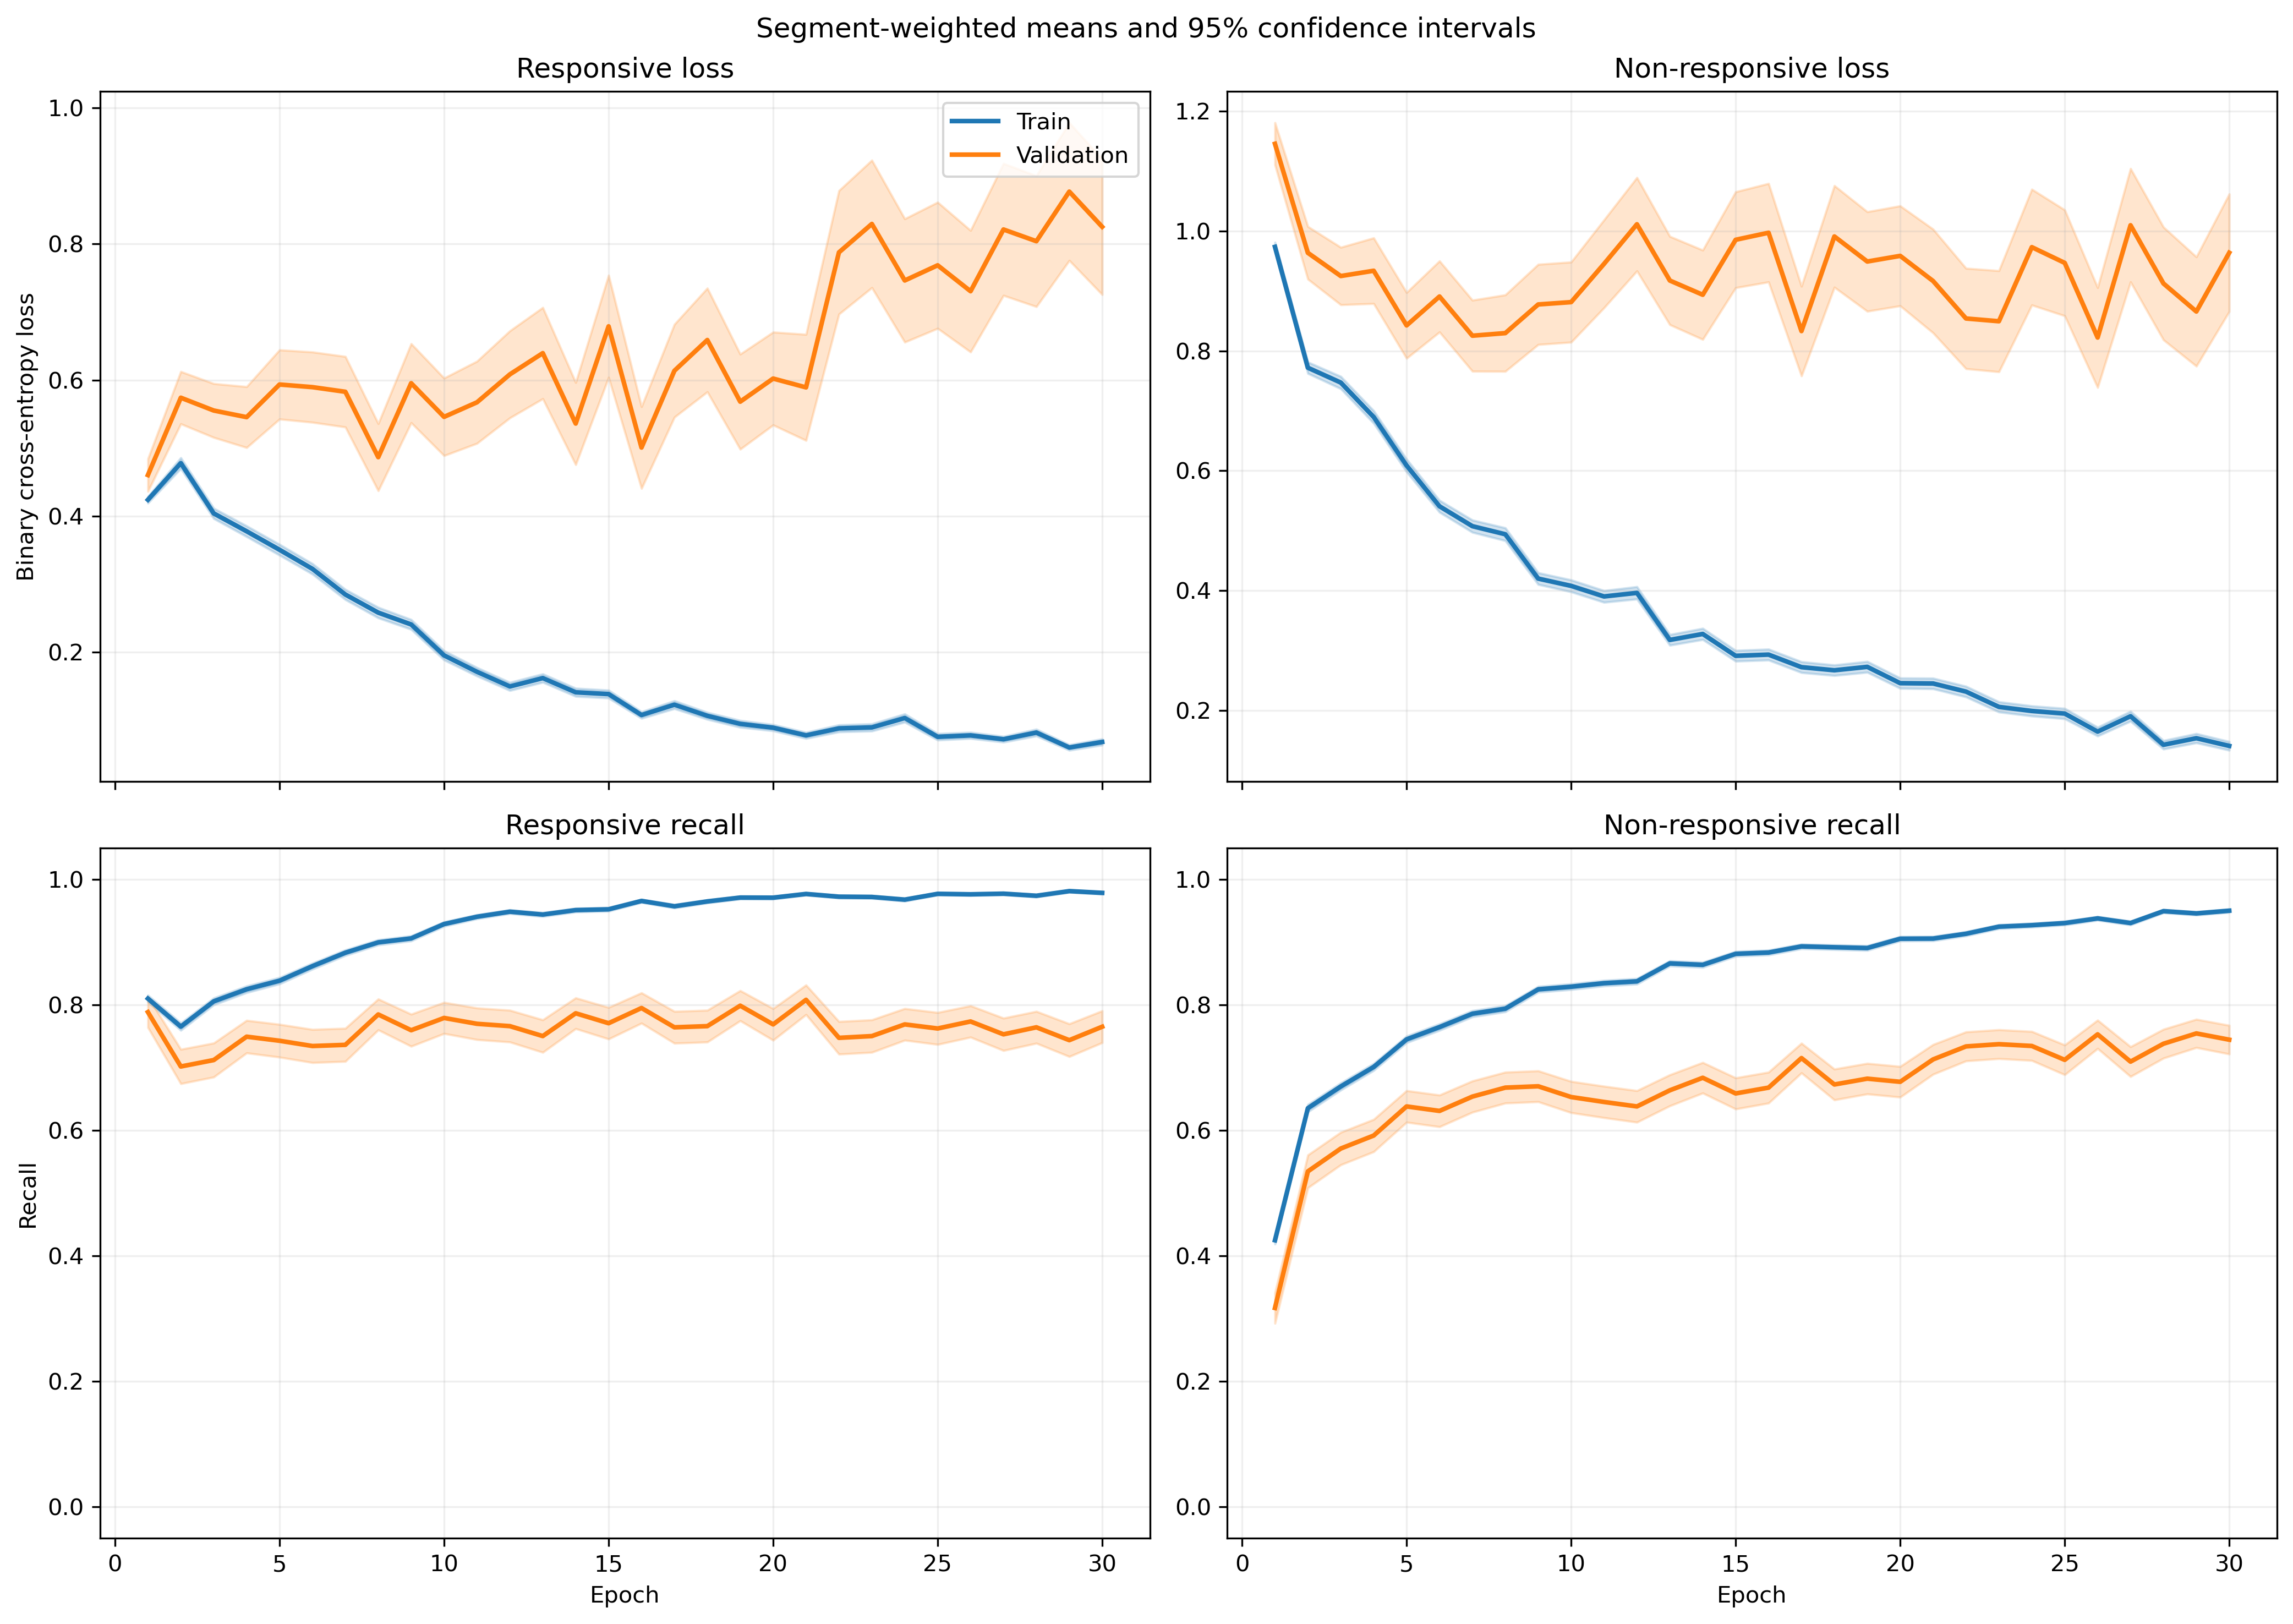

Data behind this chart, as committed beside it:
fold, epoch, split, r_loss, r_loss_count, r_loss_sum, r_loss_sum_sq, r_recall, r_recall_count, r_recall_sum, r_recall_sum_sq, nr_loss, nr_loss_count, nr_loss_sum, nr_loss_sum_sq, nr_recall, nr_recall_count, nr_recall_sum, nr_recall_sum_sq
1, 1, train, 0.417, 1063, 443.3, 338.7, 0.8119, 1063, 863.0, 863.0, 0.983, 1401, 1377, 1963, 0.4261, 1401, 597.0, 597.0
1, 1, validation, 0.1209, 10, 1.209, 0.1669, 1.0, 10, 10.0, 10.0, , 0, 0.0, 0.0, , 0, 0.0, 0.0
1, 2, train, 0.4334, 1063, 460.7, 506.2, 0.7789, 1063, 828.0, 828.0, 0.8037, 1401, 1126, 1852, 0.6288, 1401, 881.0, 881.0
1, 2, validation, 0.1505, 10, 1.505, 0.3538, 1.0, 10, 10.0, 10.0, , 0, 0.0, 0.0, , 0, 0.0, 0.0
1, 3, train, 0.3734, 1063, 396.9, 456.7, 0.8344, 1063, 887.0, 887.0, 0.7289, 1401, 1021, 1691, 0.6517, 1401, 913.0, 913.0
1, 3, validation, 0.09172, 10, 0.9172, 0.1381, 1.0, 10, 10.0, 10.0, , 0, 0.0, 0.0, , 0, 0.0, 0.0
1, 4, train, 0.3363, 1063, 357.5, 402, 0.842, 1063, 895.0, 895.0, 0.6435, 1401, 901.5, 1529, 0.7116, 1401, 997.0, 997.0
1, 4, validation, 0.06142, 10, 0.6142, 0.04945, 1.0, 10, 10.0, 10.0, , 0, 0.0, 0.0, , 0, 0.0, 0.0
1, 5, train, 0.2795, 1063, 297.1, 337.3, 0.8645, 1063, 919.0, 919.0, 0.6801, 1401, 952.8, 1952, 0.7316, 1401, 1025, 1025
1, 5, validation, 0.03062, 10, 0.3062, 0.01122, 1.0, 10, 10.0, 10.0, , 0, 0.0, 0.0, , 0, 0.0, 0.0
1, 6, train, 0.3848, 1063, 409, 626.9, 0.8373, 1063, 890.0, 890.0, 0.4318, 1401, 604.9, 1053, 0.8094, 1401, 1134, 1134
1, 6, validation, 0.09132, 10, 0.9132, 0.2458, 1.0, 10, 10.0, 10.0, , 0, 0.0, 0.0, , 0, 0.0, 0.0
1, 7, train, 0.1903, 1063, 202.3, 209.1, 0.9238, 1063, 982.0, 982.0, 0.6024, 1401, 844, 1627, 0.7231, 1401, 1013, 1013
1, 7, validation, 0.04031, 10, 0.4031, 0.02213, 1.0, 10, 10.0, 10.0, , 0, 0.0, 0.0, , 0, 0.0, 0.0
1, 8, train, 0.2112, 1063, 224.5, 301.7, 0.9313, 1063, 990.0, 990.0, 0.5082, 1401, 712.1, 1369, 0.7759, 1401, 1087, 1087
1, 8, validation, 0.02649, 10, 0.2649, 0.01008, 1.0, 10, 10.0, 10.0, , 0, 0.0, 0.0, , 0, 0.0, 0.0
1, 9, train, 0.2552, 1063, 271.2, 272.9, 0.8956, 1063, 952.0, 952.0, 0.4222, 1401, 591.5, 987.8, 0.8123, 1401, 1138, 1138
1, 9, validation, 0.07664, 10, 0.7664, 0.08958, 1.0, 10, 10.0, 10.0, , 0, 0.0, 0.0, , 0, 0.0, 0.0
1, 10, train, 0.1658, 1063, 176.2, 179.5, 0.936, 1063, 995.0, 995.0, 0.4033, 1401, 565, 1125, 0.8266, 1401, 1158, 1158
1, 10, validation, 0.03009, 10, 0.3009, 0.01543, 1.0, 10, 10.0, 10.0, , 0, 0.0, 0.0, , 0, 0.0, 0.0
1, 11, train, 0.1548, 1063, 164.6, 151.5, 0.952, 1063, 1012, 1012, 0.3579, 1401, 501.4, 941, 0.8451, 1401, 1184, 1184
1, 11, validation, 0.0306, 10, 0.306, 0.0142, 1.0, 10, 10.0, 10.0, , 0, 0.0, 0.0, , 0, 0.0, 0.0
1, 12, train, 0.1205, 1063, 128.1, 187.5, 0.9548, 1063, 1015, 1015, 0.4158, 1401, 582.5, 1626, 0.8451, 1401, 1184, 1184
1, 12, validation, 0.01031, 10, 0.1031, 0.001856, 1.0, 10, 10.0, 10.0, , 0, 0.0, 0.0, , 0, 0.0, 0.0
1, 13, train, 0.2314, 1063, 246, 445.2, 0.9182, 1063, 976.0, 976.0, 0.2674, 1401, 374.6, 780.7, 0.8844, 1401, 1239, 1239
1, 13, validation, 0.01575, 10, 0.1575, 0.00412, 1.0, 10, 10.0, 10.0, , 0, 0.0, 0.0, , 0, 0.0, 0.0
1, 14, train, 0.1116, 1063, 118.7, 110.8, 0.968, 1063, 1029, 1029, 0.3047, 1401, 426.9, 770.9, 0.8615, 1401, 1207, 1207
1, 14, validation, 0.03226, 10, 0.3226, 0.0167, 1.0, 10, 10.0, 10.0, , 0, 0.0, 0.0, , 0, 0.0, 0.0
1, 15, train, 0.1396, 1063, 148.4, 180.9, 0.9539, 1063, 1014, 1014, 0.2862, 1401, 401, 791.7, 0.8822, 1401, 1236, 1236
1, 15, validation, 0.07436, 10, 0.7436, 0.1166, 1.0, 10, 10.0, 10.0, , 0, 0.0, 0.0, , 0, 0.0, 0.0
1, 16, train, 0.1791, 1063, 190.4, 259.4, 0.9294, 1063, 988.0, 988.0, 0.1596, 1401, 223.6, 452.8, 0.9386, 1401, 1315, 1315
1, 16, validation, 0.0434, 10, 0.434, 0.03124, 1.0, 10, 10.0, 10.0, , 0, 0.0, 0.0, , 0, 0.0, 0.0
1, 17, train, 0.0506, 1063, 53.78, 31.84, 0.9849, 1063, 1047, 1047, 0.4862, 1401, 681.2, 1651, 0.8037, 1401, 1126, 1126
1, 17, validation, 0.04618, 10, 0.4618, 0.03699, 1.0, 10, 10.0, 10.0, , 0, 0.0, 0.0, , 0, 0.0, 0.0
1, 18, train, 0.05343, 1063, 56.8, 38.45, 0.9859, 1063, 1048, 1048, 0.4305, 1401, 603.1, 1374, 0.8166, 1401, 1144, 1144
1, 18, validation, 0.02549, 10, 0.2549, 0.01381, 1.0, 10, 10.0, 10.0, , 0, 0.0, 0.0, , 0, 0.0, 0.0
1, 19, train, 0.09248, 1063, 98.3, 72.27, 0.9746, 1063, 1036, 1036, 0.2367, 1401, 331.7, 509.5, 0.8958, 1401, 1255, 1255
1, 19, validation, 0.08426, 10, 0.8426, 0.1484, 1.0, 10, 10.0, 10.0, , 0, 0.0, 0.0, , 0, 0.0, 0.0
1, 20, train, 0.09486, 1063, 100.8, 83.42, 0.9727, 1063, 1034, 1034, 0.2054, 1401, 287.8, 518.7, 0.9115, 1401, 1277, 1277
1, 20, validation, 0.05188, 10, 0.5188, 0.0738, 1.0, 10, 10.0, 10.0, , 0, 0.0, 0.0, , 0, 0.0, 0.0
1, 21, train, 0.1499, 1063, 159.4, 348.5, 0.9548, 1063, 1015, 1015, 0.137, 1401, 192, 436.1, 0.9429, 1401, 1321, 1321
1, 21, validation, 0.02157, 10, 0.2157, 0.0133, 1.0, 10, 10.0, 10.0, , 0, 0.0, 0.0, , 0, 0.0, 0.0
1, 22, train, 0.03884, 1063, 41.29, 45.21, 0.9915, 1063, 1054, 1054, 0.3421, 1401, 479.3, 1197, 0.8587, 1401, 1203, 1203
1, 22, validation, 0.009498, 10, 0.09498, 0.001571, 1.0, 10, 10.0, 10.0, , 0, 0.0, 0.0, , 0, 0.0, 0.0
1, 23, train, 0.04607, 1063, 48.97, 30.64, 0.9887, 1063, 1051, 1051, 0.1875, 1401, 262.7, 646.9, 0.9258, 1401, 1297, 1297
1, 23, validation, 0.036, 10, 0.36, 0.02772, 1.0, 10, 10.0, 10.0, , 0, 0.0, 0.0, , 0, 0.0, 0.0
1, 24, train, 0.07375, 1063, 78.4, 66.74, 0.9821, 1063, 1044, 1044, 0.2107, 1401, 295.2, 669.7, 0.9201, 1401, 1289, 1289
1, 24, validation, 0.08417, 10, 0.8417, 0.1347, 1.0, 10, 10.0, 10.0, , 0, 0.0, 0.0, , 0, 0.0, 0.0
1, 25, train, 0.07181, 1063, 76.33, 91.64, 0.9812, 1063, 1043, 1043, 0.1092, 1401, 153, 319.2, 0.9586, 1401, 1343, 1343
1, 25, validation, 0.1756, 10, 1.756, 1.706, 0.9, 10, 9.0, 9.0, , 0, 0.0, 0.0, , 0, 0.0, 0.0
1, 26, train, 0.0647, 1063, 68.78, 63.4, 0.9859, 1063, 1048, 1048, 0.1652, 1401, 231.5, 468.4, 0.9272, 1401, 1299, 1299
1, 26, validation, 0.0212, 10, 0.212, 0.01085, 1.0, 10, 10.0, 10.0, , 0, 0.0, 0.0, , 0, 0.0, 0.0
1, 27, train, 0.01499, 1063, 15.94, 3.429, 0.9991, 1063, 1062, 1062, 0.2702, 1401, 378.5, 1063, 0.8994, 1401, 1260, 1260
1, 27, validation, 0.007241, 10, 0.07241, 0.0007932, 1.0, 10, 10.0, 10.0, , 0, 0.0, 0.0, , 0, 0.0, 0.0
1, 28, train, 0.1313, 1063, 139.6, 265.7, 0.9501, 1063, 1010, 1010, 0.07463, 1401, 104.6, 219.1, 0.9736, 1401, 1364, 1364
1, 28, validation, 0.1691, 10, 1.691, 1.106, 0.9, 10, 9.0, 9.0, , 0, 0.0, 0.0, , 0, 0.0, 0.0
1, 29, train, 0.08665, 1063, 92.11, 109.8, 0.9708, 1063, 1032, 1032, 0.07237, 1401, 101.4, 249.1, 0.9743, 1401, 1365, 1365
1, 29, validation, 0.225, 10, 2.25, 2.736, 0.9, 10, 9.0, 9.0, , 0, 0.0, 0.0, , 0, 0.0, 0.0
1, 30, train, 0.04596, 1063, 48.86, 56.62, 0.9859, 1063, 1048, 1048, 0.103, 1401, 144.4, 441.3, 0.965, 1401, 1352, 1352
1, 30, validation, 0.03097, 10, 0.3097, 0.03405, 1.0, 10, 10.0, 10.0, , 0, 0.0, 0.0, , 0, 0.0, 0.0
... 1,140 more rows
